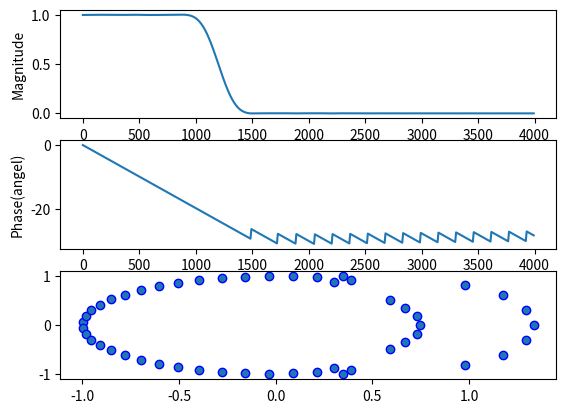

Write Python code to recreate this figure.
import numpy as np
import scipy.signal as sig
import matplotlib.pyplot as plt

fs = 8000  # sampling frequency rate
N = 50  # order of filer
fc = 1200  # cutoff frequency
# wc = 2 * fc / fs  # normalized cutoff frequency to the nyquist frequency
b = sig.firwin(N + 1, fc, fs=fs, window='hamming', pass_zero='lowpass')
w, h_freq = sig.freqz(b, fs=fs)   #compute the frequency response of the filter
z, p, k = sig.tf2zpk(b, 1)      # convert the transfer function of the filter to its zeros, poles, and gain.

plt.subplot(3, 1, 1)
plt.plot(w, np.abs(h_freq))  # magnitude
plt.xlabel('frequency(Hz)')
plt.ylabel('Magnitude')

plt.subplot(3, 1, 2)
plt.plot(w, np.unwrap(np.angle(h_freq)))  # phase
plt.xlabel('frequency(Hz)')
plt.ylabel('Phase(angel)')

plt.subplot(3, 1, 3)
plt.scatter(np.real(z), np.imag(z), marker='o', edgecolors='b')
plt.scatter(np.real(p), np.imag(p), marker='x', color='b')
plt.show()

''''
The hamming wondow generates less ripple in the side lobes thatn the hanning window .
there is comparatively reduction in side lobe hence spectral leakage in Hamming window is
better than hanning window
It is a circuit which allows the frequencies above cut off frequency to pass through it
It consists of Capacitor followed by a resistor.
Operating Frequency	Higher than the cut off frequency.
used In audio amplifiers, low noise amplifiers etc.

'''